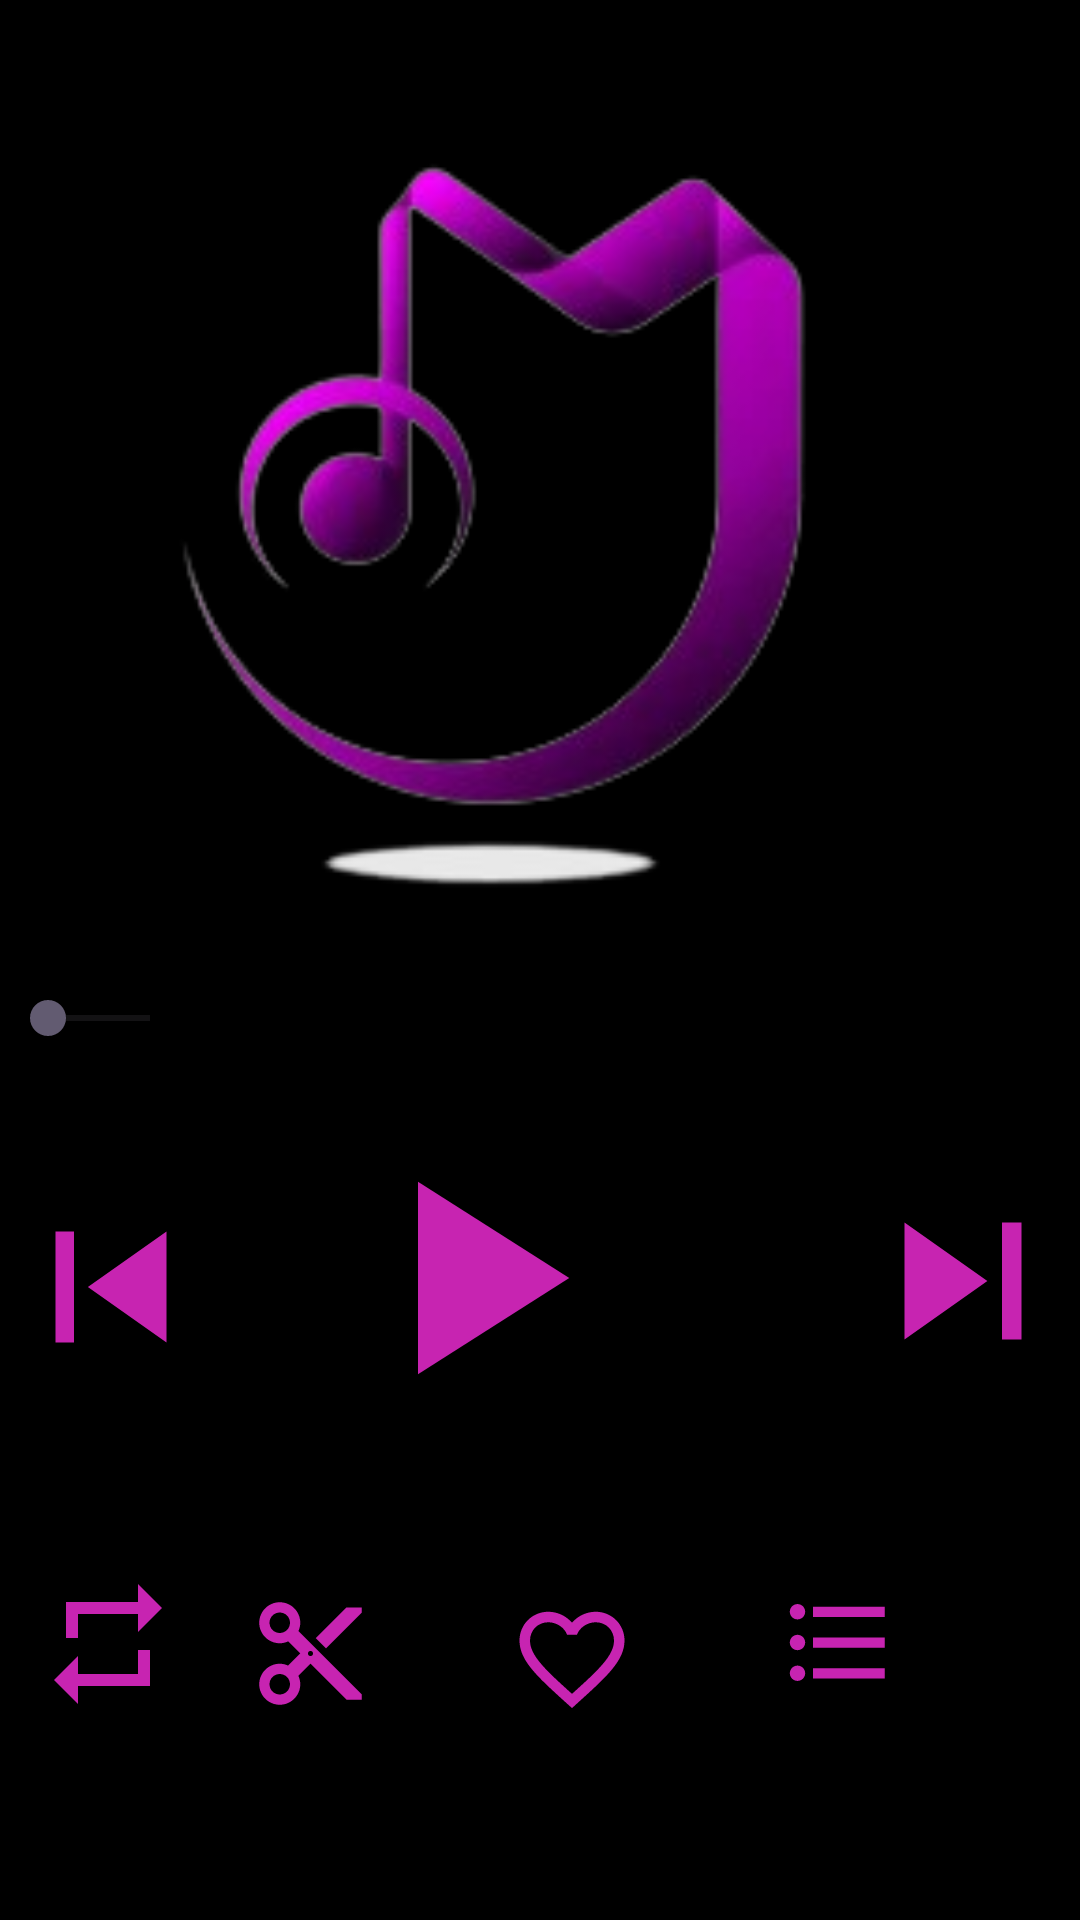

Write the Android layout XML for this screen, with the resource values it uses.
<!-- AndroidManifest.xml: application theme Theme.SCubeMusicPlayer -->
<!-- res/layout/activity_play_pause.xml -->
<?xml version="1.0" encoding="utf-8"?>
<RelativeLayout xmlns:android="http://schemas.android.com/apk/res/android"
    xmlns:app="http://schemas.android.com/apk/res-auto"
    xmlns:tools="http://schemas.android.com/tools"
    android:layout_width="match_parent"
    android:layout_height="match_parent"
    android:background="@color/black"
    tools:context=".PlayPause">


    <ImageView
        android:id="@+id/imageView"
        android:layout_width="365dp"
        android:layout_height="389dp"
        android:layout_alignParentEnd="true"
        android:layout_alignParentBottom="true"
        android:layout_marginEnd="33dp"
        android:layout_marginBottom="317dp"
        app:srcCompat="@drawable/logo" />

    <RelativeLayout
        android:layout_width="match_parent"
        android:layout_height="197dp"
        android:layout_alignParentBottom="true"
        android:layout_marginBottom="123dp"
        android:orientation="horizontal">

        <ImageView
            android:id="@+id/imageView6"
            android:layout_width="113dp"
            android:layout_height="110dp"
            android:layout_alignParentStart="true"
            android:layout_alignParentRight="true"
            android:layout_alignParentBottom="true"
            android:layout_marginStart="282dp"
            android:layout_marginRight="16dp"
            android:layout_marginBottom="35dp"
            app:srcCompat="@drawable/baseline_skip_next_24" />

        <ImageView
            android:id="@+id/imageView8"
            android:layout_width="113dp"
            android:layout_height="110dp"
            android:layout_alignParentEnd="true"
            android:layout_alignParentBottom="true"
            android:layout_marginEnd="286dp"
            android:layout_marginBottom="33dp"
            app:srcCompat="@drawable/baseline_skip_previous_24" />

        <ImageView
            android:id="@+id/imageView9"
            android:layout_width="143dp"
            android:layout_height="110dp"
            android:layout_alignParentEnd="true"
            android:layout_alignParentBottom="true"
            android:layout_marginEnd="131dp"
            android:layout_marginBottom="36dp"
            app:srcCompat="@drawable/baseline_play_arrow_24" />

        <SeekBar
            android:id="@+id/seekBar"
            android:layout_width="117dp"
            android:layout_height="39dp"
            android:layout_marginEnd="294dp"
            android:layout_marginBottom="-56dp" />

    </RelativeLayout>

    <ImageView
        android:id="@+id/imageView10"
        android:layout_width="51dp"
        android:layout_height="41dp"
        android:layout_alignParentEnd="true"
        android:layout_alignParentBottom="true"
        android:layout_marginEnd="55dp"
        android:layout_marginBottom="72dp"
        app:srcCompat="@drawable/baseline_format_list_bulleted_24" />

    <ImageView
        android:id="@+id/imageView12"
        android:layout_width="63dp"
        android:layout_height="42dp"
        android:layout_alignParentEnd="true"
        android:layout_alignParentBottom="true"
        android:layout_marginEnd="138dp"
        android:layout_marginBottom="66dp"
        app:srcCompat="@drawable/baseline_favorite_border_24" />

    <ImageView
        android:id="@+id/imageView13"
        android:layout_width="41dp"
        android:layout_height="68dp"
        android:layout_alignParentEnd="true"
        android:layout_alignParentBottom="true"
        android:layout_marginEnd="236dp"
        android:layout_marginBottom="55dp"
        app:srcCompat="@drawable/baseline_content_cut_24" />

    <ImageView
        android:id="@+id/imageView11"
        android:layout_width="108dp"
        android:layout_height="48dp"
        android:layout_alignParentEnd="true"
        android:layout_alignParentBottom="true"
        android:layout_marginEnd="288dp"
        android:layout_marginBottom="68dp"
        app:srcCompat="@drawable/baseline_repeat_24" />

    <ImageView
        android:id="@+id/imageView14"
        android:layout_width="78dp"
        android:layout_height="78dp"
        android:layout_alignParentEnd="true"
        android:layout_alignParentBottom="true"
        android:layout_marginEnd="331dp"
        android:layout_marginBottom="685dp"
        app:srcCompat="@drawable/baseline_arrow_drop_down_24" />

    <ImageView
        android:id="@+id/imageView15"
        android:layout_width="40dp"
        android:layout_height="58dp"
        android:layout_alignParentEnd="true"
        android:layout_alignParentBottom="true"
        android:layout_marginStart="900dp"
        android:layout_marginTop="10dp"
        android:layout_marginEnd="16dp"
        android:layout_marginBottom="700dp"
        app:srcCompat="@drawable/baseline_menu_24" />

</RelativeLayout>
<!-- resources referenced by this layout -->
<resources>
  <color name="black">#FF000000</color>
  <!-- drawable baseline_arrow_drop_down_24 (drawable) -->
  <vector android:height="24dp" android:tint="#F7F7FC"
      android:viewportHeight="24" android:viewportWidth="24"
      android:width="24dp" xmlns:android="http://schemas.android.com/apk/res/android">
      <path android:fillColor="@android:color/white" android:pathData="M7,10l5,5 5,-5z"/>
  </vector>
  <!-- drawable baseline_favorite_border_24 (drawable) -->
  <vector android:height="24dp" android:tint="#C724B1"
      android:viewportHeight="24" android:viewportWidth="24"
      android:width="24dp" xmlns:android="http://schemas.android.com/apk/res/android">
      <path android:fillColor="@android:color/white" android:pathData="M16.5,3c-1.74,0 -3.41,0.81 -4.5,2.09C10.91,3.81 9.24,3 7.5,3 4.42,3 2,5.42 2,8.5c0,3.78 3.4,6.86 8.55,11.54L12,21.35l1.45,-1.32C18.6,15.36 22,12.28 22,8.5 22,5.42 19.58,3 16.5,3zM12.1,18.55l-0.1,0.1 -0.1,-0.1C7.14,14.24 4,11.39 4,8.5 4,6.5 5.5,5 7.5,5c1.54,0 3.04,0.99 3.57,2.36h1.87C13.46,5.99 14.96,5 16.5,5c2,0 3.5,1.5 3.5,3.5 0,2.89 -3.14,5.74 -7.9,10.05z"/>
  </vector>
  <!-- drawable baseline_format_list_bulleted_24 (drawable) -->
  <vector android:autoMirrored="true" android:height="24dp"
      android:tint="#C724B1" android:viewportHeight="24"
      android:viewportWidth="24" android:width="24dp" xmlns:android="http://schemas.android.com/apk/res/android">
      <path android:fillColor="@android:color/white" android:pathData="M4,10.5c-0.83,0 -1.5,0.67 -1.5,1.5s0.67,1.5 1.5,1.5 1.5,-0.67 1.5,-1.5 -0.67,-1.5 -1.5,-1.5zM4,4.5c-0.83,0 -1.5,0.67 -1.5,1.5S3.17,7.5 4,7.5 5.5,6.83 5.5,6 4.83,4.5 4,4.5zM4,16.5c-0.83,0 -1.5,0.68 -1.5,1.5s0.68,1.5 1.5,1.5 1.5,-0.68 1.5,-1.5 -0.67,-1.5 -1.5,-1.5zM7,19h14v-2L7,17v2zM7,13h14v-2L7,11v2zM7,5v2h14L21,5L7,5z"/>
  </vector>
  <!-- drawable baseline_menu_24 (drawable) -->
  <vector android:height="24dp" android:tint="#F7F7FC"
      android:viewportHeight="24" android:viewportWidth="24"
      android:width="24dp" xmlns:android="http://schemas.android.com/apk/res/android">
      <path android:fillColor="@android:color/white" android:pathData="M3,18h18v-2L3,16v2zM3,13h18v-2L3,11v2zM3,6v2h18L21,6L3,6z"/>
  </vector>
  <!-- drawable baseline_play_arrow_24 (drawable) -->
  <vector android:height="24dp" android:tint="#C724B1"
      android:viewportHeight="24" android:viewportWidth="24"
      android:width="24dp" xmlns:android="http://schemas.android.com/apk/res/android">
      <path android:fillColor="@android:color/white" android:pathData="M8,5v14l11,-7z"/>
  </vector>
  <!-- drawable baseline_repeat_24 (drawable) -->
  <vector android:height="24dp" android:tint="#C724B1"
      android:viewportHeight="24" android:viewportWidth="24"
      android:width="24dp" xmlns:android="http://schemas.android.com/apk/res/android">
      <path android:fillColor="@android:color/white" android:pathData="M7,7h10v3l4,-4 -4,-4v3L5,5v6h2L7,7zM17,17L7,17v-3l-4,4 4,4v-3h12v-6h-2v4z"/>
  </vector>
  <!-- drawable baseline_skip_next_24 (drawable) -->
  <vector android:height="24dp" android:tint="#C724B1"
      android:viewportHeight="24" android:viewportWidth="24"
      android:width="24dp" xmlns:android="http://schemas.android.com/apk/res/android">
      <path android:fillColor="@android:color/white" android:pathData="M6,18l8.5,-6L6,6v12zM16,6v12h2V6h-2z"/>
  </vector>
  <!-- drawable baseline_skip_previous_24 (drawable) -->
  <vector android:height="24dp" android:tint="#C724B1"
      android:viewportHeight="24" android:viewportWidth="24"
      android:width="24dp" xmlns:android="http://schemas.android.com/apk/res/android">
      <path android:fillColor="@android:color/white" android:pathData="M6,6h2v12L6,18zM9.5,12l8.5,6L18,6z"/>
  </vector>
  <style name="Theme.SCubeMusicPlayer" parent="Base.Theme.SCubeMusicPlayer" />
  <style name="Base.Theme.SCubeMusicPlayer" parent="Theme.Material3.DayNight.NoActionBar">
          
          
      </style>
</resources>
